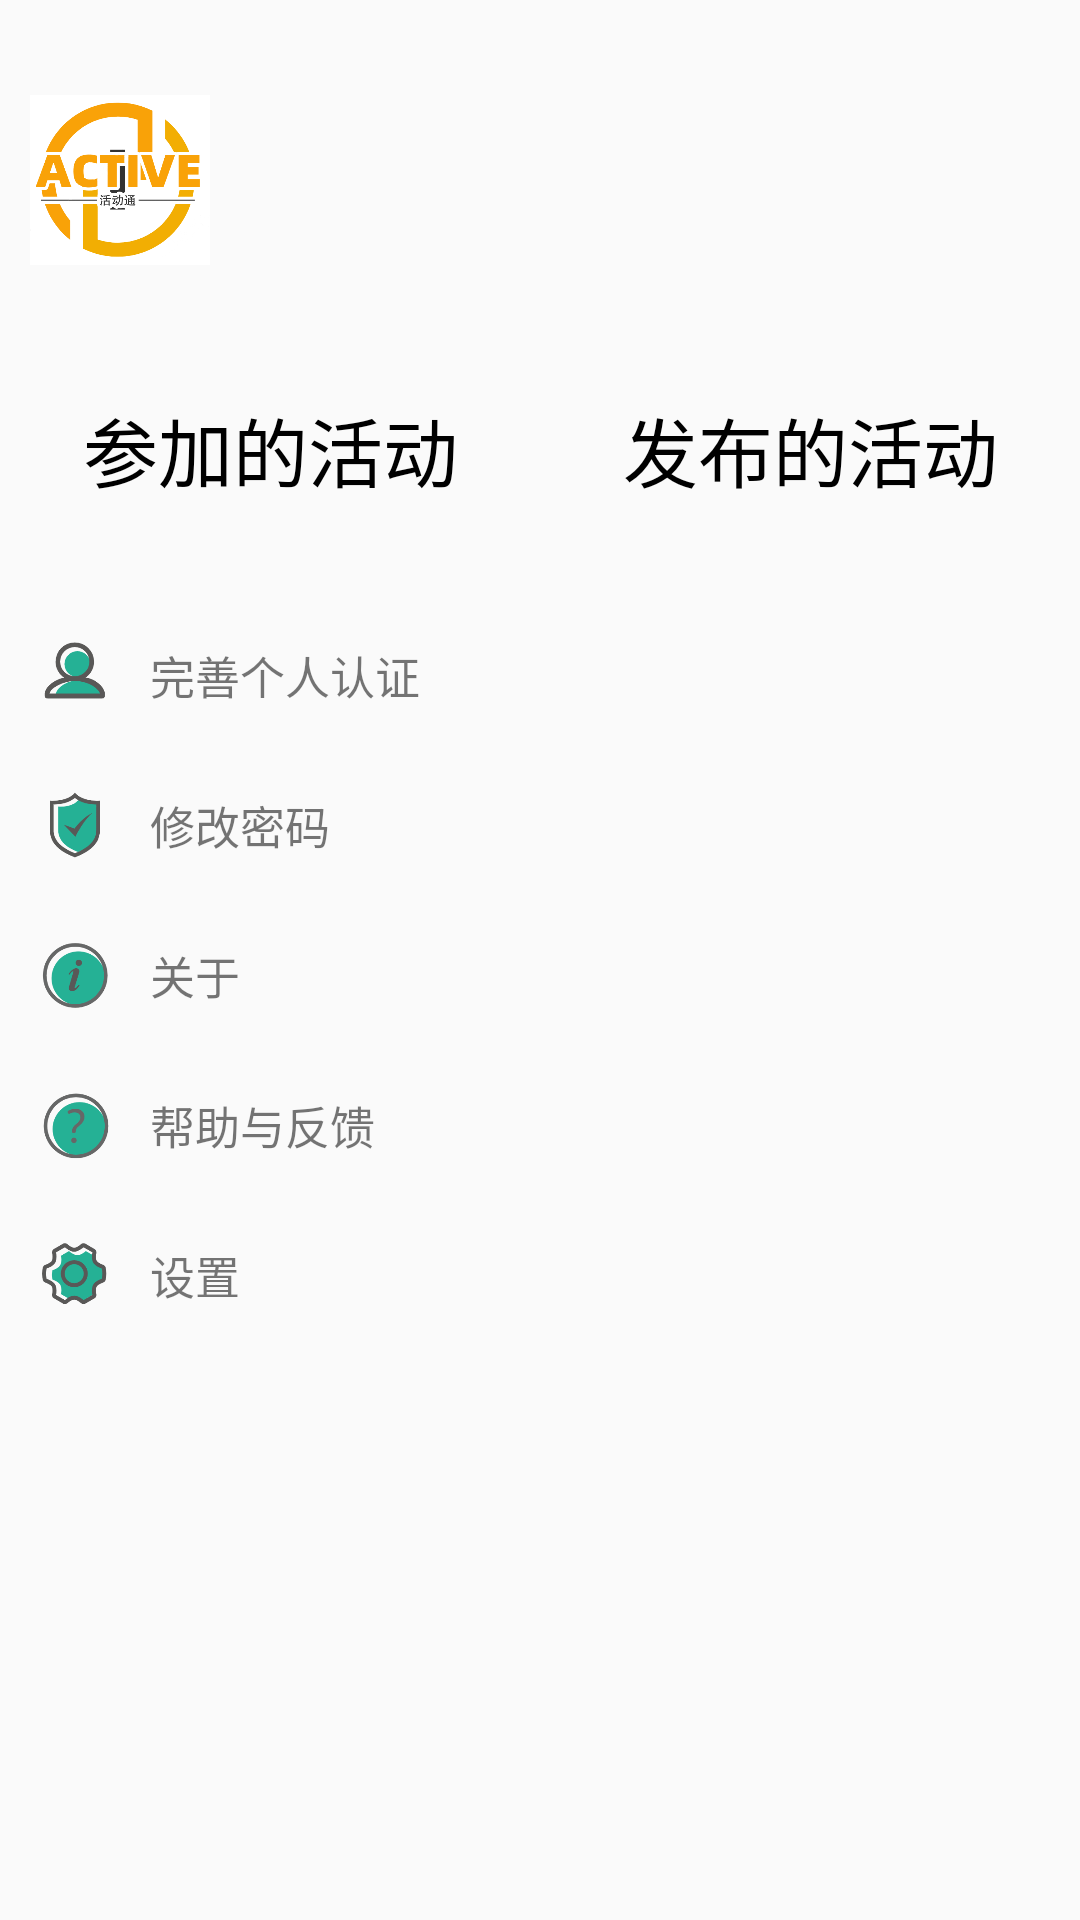

The Android layout XML behind this screen, and the referenced resources:
<!-- AndroidManifest.xml: application theme Theme.Social_practice_activity -->
<!-- res/layout/fragment_mine.xml -->
<?xml version="1.0" encoding="utf-8"?>
<LinearLayout xmlns:android="http://schemas.android.com/apk/res/android"
    xmlns:app="http://schemas.android.com/apk/res-auto"
    xmlns:tools="http://schemas.android.com/tools"
    android:layout_width="match_parent"
    android:layout_height="match_parent"
    android:orientation="vertical"
    tools:context=".discover.ActivityDetail">
    <ScrollView
        android:layout_width="match_parent"
        android:layout_height="0dp"
        android:layout_weight="1">
        <LinearLayout
            android:layout_width="match_parent"
            android:layout_height="wrap_content"
            android:orientation="vertical">
            <LinearLayout
                android:layout_width="match_parent"
                android:layout_height="match_parent"
                android:layout_marginTop="20dp">

                <ImageView
                    android:id="@+id/iv_image"
                    android:layout_width="60dp"
                    android:layout_height="60dp"
                    android:src="@mipmap/asd"
                    android:layout_margin="10dp"/>

                <LinearLayout
                    android:id="@+id/linearlayout"
                    android:layout_width="match_parent"
                    android:layout_height="70dp"
                    android:layout_margin="5dp"
                    android:layout_marginLeft="10dp"
                    android:orientation="vertical">

                    <TextView
                        android:id="@+id/tv_username"
                        android:layout_width="match_parent"
                        android:layout_height="wrap_content"
                        android:textSize="25sp"
                        android:layout_marginLeft="5dp"
                        android:layout_marginRight="5dp"
                        android:textColor="@color/dark"
                        android:singleLine="true"
                        />
                    <TextView
                        android:id="@+id/tv_account"
                        android:layout_width="match_parent"
                        android:layout_height="wrap_content"
                        android:textSize="20sp"
                        android:layout_margin="5dp"
                        android:textColor="@color/gray"
                        android:maxLines="3"
                        android:ellipsize="end"
                        />

                </LinearLayout>


            </LinearLayout>

            <LinearLayout
                android:layout_width="match_parent"
                android:layout_height="100dp"
                android:orientation="horizontal">
                <TextView
                    android:id="@+id/tv_activity_join"
                    android:layout_width="0dp"
                    android:layout_height="wrap_content"
                    android:layout_weight="1"
                    android:text="参加的活动"
                    android:textSize="25sp"
                    android:textColor="@color/dark"
                    android:singleLine="true"
                    android:layout_gravity="center"
                    android:gravity="center_horizontal"/>
                <TextView
                    android:id="@+id/tv_activity_create"
                    android:layout_width="0dp"
                    android:layout_height="wrap_content"
                    android:layout_weight="1"
                    android:text="发布的活动"
                    android:textSize="25sp"
                    android:textColor="@color/dark"
                    android:singleLine="true"
                    android:layout_gravity="center"
                    android:gravity="center_horizontal"/>
            </LinearLayout>




















            <LinearLayout
                android:layout_width="match_parent"
                android:layout_height="wrap_content"
                android:layout_margin="5dp">
                <ImageView
                    android:layout_width="30dp"
                    android:layout_height="30dp"
                    android:src="@mipmap/complete"
                    android:layout_margin="5dp"/>
                <TextView
                    android:id="@+id/tv_complete"
                    android:layout_width="match_parent"
                    android:layout_height="match_parent"
                    android:text="完善个人认证"
                    android:textSize="15sp"
                    android:gravity="center_vertical"
                    android:layout_margin="5dp"/>
            </LinearLayout>

            <LinearLayout
                android:layout_width="match_parent"
                android:layout_height="wrap_content"
                android:layout_margin="5dp">
                <ImageView
                    android:layout_width="30dp"
                    android:layout_height="30dp"
                    android:src="@mipmap/password"
                    android:layout_margin="5dp"/>
                <TextView
                    android:id="@+id/tv_password"
                    android:layout_width="match_parent"
                    android:layout_height="match_parent"
                    android:text="修改密码"
                    android:textSize="15sp"
                    android:gravity="center_vertical"
                    android:layout_margin="5dp"/>
            </LinearLayout>

            <LinearLayout
                android:layout_width="match_parent"
                android:layout_height="wrap_content"
                android:layout_margin="5dp">
                <ImageView
                    android:layout_width="30dp"
                    android:layout_height="30dp"
                    android:src="@mipmap/about"
                    android:layout_margin="5dp"/>
                <TextView
                    android:id="@+id/tv_about"
                    android:layout_width="match_parent"
                    android:layout_height="match_parent"
                    android:text="关于"
                    android:textSize="15sp"
                    android:gravity="center_vertical"
                    android:layout_margin="5dp"/>
            </LinearLayout>

            <LinearLayout
                android:layout_width="match_parent"
                android:layout_height="wrap_content"
                android:layout_margin="5dp">
                <ImageView
                    android:layout_width="30dp"
                    android:layout_height="30dp"
                    android:src="@mipmap/help"
                    android:layout_margin="5dp"/>
                <TextView
                    android:id="@+id/tv_help"
                    android:layout_width="match_parent"
                    android:layout_height="match_parent"
                    android:text="帮助与反馈"
                    android:textSize="15sp"
                    android:gravity="center_vertical"
                    android:layout_margin="5dp"/>
            </LinearLayout>

            <LinearLayout
                android:layout_width="match_parent"
                android:layout_height="wrap_content"
                android:layout_margin="5dp">
                <ImageView
                    android:layout_width="30dp"
                    android:layout_height="30dp"
                    android:src="@mipmap/settings"
                    android:layout_margin="5dp"/>
                <TextView
                    android:id="@+id/tv_settings"
                    android:layout_width="match_parent"
                    android:layout_height="match_parent"
                    android:text="设置"
                    android:textSize="15sp"
                    android:gravity="center_vertical"
                    android:layout_margin="5dp"/>
            </LinearLayout>
        </LinearLayout>
    </ScrollView>
</LinearLayout>
<!-- resources referenced by this layout -->
<resources>
  <color name="dark">#FF000000</color>
  <color name="gray">#808080</color>
  <!-- mipmap about: png bitmap (mipmap-xxhdpi, 9514 bytes) -->
  <!-- mipmap asd: png bitmap (mipmap-xxxhdpi, 22710 bytes) -->
  <!-- mipmap complete: png bitmap (mipmap-xxhdpi, 7061 bytes) -->
  <!-- mipmap help: png bitmap (mipmap-xxhdpi, 9721 bytes) -->
  <!-- mipmap modify: png bitmap (mipmap-xxhdpi, 3933 bytes) -->
  <!-- mipmap password: png bitmap (mipmap-xxhdpi, 7104 bytes) -->
  <!-- mipmap settings: png bitmap (mipmap-xxhdpi, 10323 bytes) -->
  <style name="Theme.Social_practice_activity" parent="Theme.MaterialComponents.DayNight.NoActionBar.Bridge">
  
      
          <item name="colorPrimary">@color/purple_500</item>
          <item name="colorPrimaryVariant">@color/purple_700</item>
          <item name="colorOnPrimary">@color/white</item>
          
          <item name="colorSecondary">@color/teal_200</item>
          <item name="colorSecondaryVariant">@color/teal_700</item>
          <item name="colorOnSecondary">@color/black</item>
          
          <item name="android:statusBarColor" tools:targetApi="l">?attr/colorPrimaryVariant</item>
          
      </style>
  <color name="purple_500">#FF6200EE</color>
  <color name="purple_700">#FF3700B3</color>
  <color name="white">#FFFFFFFF</color>
  <color name="teal_200">#FF03DAC5</color>
  <color name="teal_700">#FF018786</color>
  <color name="black">#FF000000</color>
</resources>
